Run: headless pygame with SDL's dummy video driver; simulated clock (each Clock.tick advances the game by its frame time, no real sleeping); random seed 0; keys injected as events and as key.get_pressed() state; mouse plan: one left click at the window centre at the start of phase 2, then a move to the lower-right quarter at the start of phase 3.
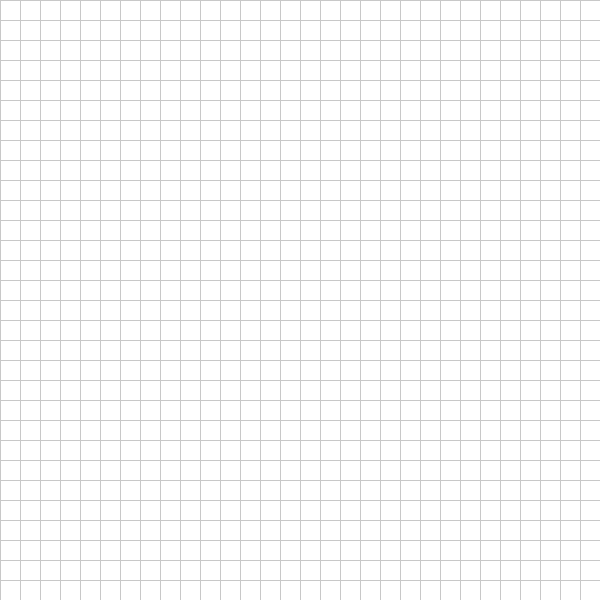
Frame 1 of 4 · flips 1–60 · no input
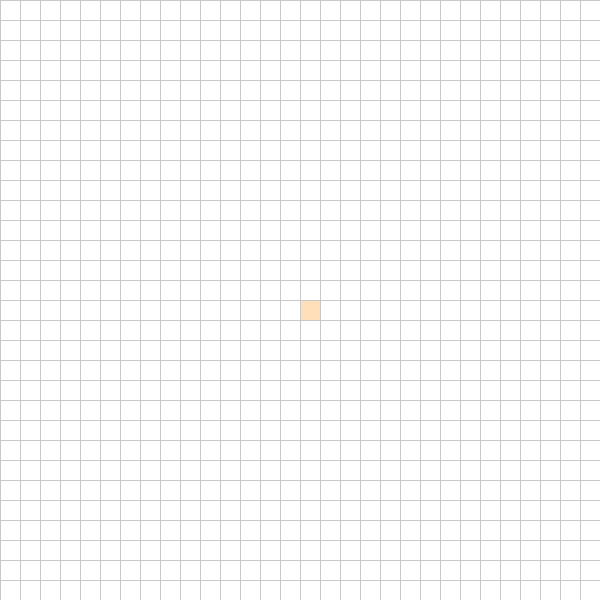
Frame 2 of 4 · flips 61–180 · clicked the window centre · tapped SPACE, RETURN · held RIGHT (→), D
Frame 3 of 4 · flips 181–300 · moved the mouse to the lower-right quarter · held DOWN (↓), S · screen unchanged from frame 2, image omitted
Frame 4 of 4 · flips 301–420 · held LEFT (←), A, UP (↑), W · screen unchanged from frame 3, image omitted

The pygame program that drew these frames:

import pygame
import math
from queue import PriorityQueue

"""
🔦 USER GUIDE!! 🔦

1. To start, run the program and right click on any square to make it where the maze/path starts from.
2. Click on any other random square to make it the end/goal square that the path finder has to reach.
3. Now, feel free to add barriers anywhere you want, make sure to use left click to do all of the above.
NOTE - If you want to remove a barrier/start/end, just right click on that square and it should be removed.
4. After you have defined the start, end, and barriers (option), you can press the space bar and the program should 
start running, and the pathfinder will start highlighting squares as red and green.
Once the pathfinder finds the way, you can press 'r' to restart and play the game again, repeating all the steps from 
1-4 again.
"""


WIDTH = 600
WIN = pygame.display.set_mode((WIDTH, WIDTH))
pygame.display.set_caption("A* Path Finding Algorithm")

RED = (255, 179, 186)
GREEN = (186, 255, 201)
BLUE = (174, 198, 255)
YELLOW = (255, 255, 186)
WHITE = (255, 255, 255)
BLACK = (64, 64, 64)
PURPLE = (219, 190, 255)
ORANGE = (255, 223, 186)
GREY = (200, 200, 200)
TURQUOISE = (180, 255, 255)


class Node:
    def __init__(self, row, col, width, total_rows):
        self.row = row
        self.col = col
        self.width = width
        self.color = WHITE
        self.total_rows = total_rows
        self.x = row * width
        self.y = col * width

    def get_pos(self):
        return self.row, self.col

    def is_closed(self):
        return self.color == RED

    def is_barrier(self):
        return self.color == BLACK

    def is_open(self):
        return self.color == GREEN

    def is_start(self):
        return self.color == ORANGE

    def is_end(self):
        return self.color == TURQUOISE

    def reset(self):
        self.color = WHITE

    def make_closed(self):
        self.color = RED


    def make_barrier(self):
        self.color = BLACK

    def make_open(self):
        self.color = GREEN


    def make_start(self):
        self.color = ORANGE


    def make_end(self):
        self.color = TURQUOISE


    def make_path(self):
        self.color = PURPLE


    def draw(self, win):
        pygame.draw.rect(win, self.color, (self.x, self.y, self.width, self.width))

    def update_neighbors(self, grid):
        self.neighbors = []
        if self.row < self.total_rows -1 and not grid[self.row + 1][self.col].is_barrier(): # down
            self.neighbors.append(grid[self.row + 1][self.col])

        if self.row > 0 and not grid[self.row - 1][self.col].is_barrier(): # up
            self.neighbors.append(grid[self.row - 1][self.col])

        if self.col < self.total_rows - 1 and not grid[self.row][self.col + 1].is_barrier(): # right
            self.neighbors.append(grid[self.row][self.col + 1])

        if self.row > 0 and not grid[self.row ][self.col - 1].is_barrier(): # left
            self.neighbors.append(grid[self.row ][self.col - 1])

    def __lt__(self, other):
        return False


def h(p1, p2):
    x1, y1 = p1
    x2, y2 = p2
    return abs(x1 - x2) + abs(y1 - y2)

def reconstruct_path(came_from, end, draw):
    while end in came_from:
        end = came_from[end]
        end.make_path()
        draw()


def algorithm(draw, grid, start, end, ):
    count = 0
    open_set = PriorityQueue()
    open_set.put((0, count, start))
    came_from = {}
    g = {node : float("inf") for row in grid for node in row}
    g[start] = 0
    f = {node: float("inf") for row in grid for node in row}
    f[start] = h(start.get_pos(), end.get_pos())

    open_set_hash = {start}

    while not open_set.empty():
        for event in pygame.event.get():
            if event == pygame.QUIT:
                pygame.quit()

        current = open_set.get()[2]
        open_set_hash.remove(current)

        if current == end:
            reconstruct_path(came_from, end, draw)
            end.make_end()
            start.make_start()
            return True

        for neighbor in current.neighbors:
            temp_g = g[current] + 1
            if temp_g < g[neighbor]:
                came_from[neighbor] = current
                g[neighbor] = temp_g
                f[neighbor] = temp_g + h(neighbor.get_pos(), end.get_pos())
                if neighbor not in open_set_hash:
                    count += 1
                    open_set.put((f[neighbor], count, neighbor))
                    open_set_hash.add(neighbor)
                    neighbor.make_open()

        draw()
        if current != start:
            current.make_closed()

    return False









def make_grid(rows, width):
	grid = []
	gap = width // rows
	for i in range(rows):
		grid.append([])
		for j in range(rows):
			node = Node(i, j, gap, rows)
			grid[i].append(node)

	return grid


def draw_grid(win, rows, width):
	gap = width // rows
	for i in range(rows):
		pygame.draw.line(win, GREY, (0, i * gap), (width, i * gap))
		for j in range(rows):
			pygame.draw.line(win, GREY, (j * gap, 0), (j * gap, width))


def draw(win, grid, rows, width):
	win.fill(WHITE)

	for row in grid:
		for node in row:
			node.draw(win)

	draw_grid(win, rows, width)
	pygame.display.update()

def get_clicked_pos(pos, rows, width):
    gap = width // rows
    y, x = pos

    row = y // gap
    col = x // gap

    return row, col


def main(win, width):
    ROWS = 30


    grid = make_grid(ROWS, width)

    start = None
    end = None
    started = False
    run = True

    while run:
        draw(win, grid, ROWS, width)
        for event in pygame.event.get():
            if event == pygame.QUIT:
                run = False

            if pygame.mouse.get_pressed()[0]:
                mouse_pos = pygame.mouse.get_pos()
                row, col = get_clicked_pos(mouse_pos, ROWS, width)
                node = grid[row][col]
                if not start and node != end:
                    start = node
                    start.make_start()

                elif not end and node != start:
                    end = node
                    end.make_end()

                elif node != end and node != start:
                    node.make_barrier()



            elif pygame.mouse.get_pressed()[2]:
                mouse_pos = pygame.mouse.get_pos()
                row, col = get_clicked_pos(mouse_pos, ROWS, width)
                node = grid[row][col]
                node.reset()
                if node == start:
                    start = end
                if node == end:
                    end = None

            if event.type == pygame.KEYDOWN:
                if event.key == pygame.K_SPACE and start and end:
                    for row in grid:
                        for node in row:
                            node.update_neighbors(grid)

                    algorithm(lambda: draw(win, grid, ROWS, width), grid, start, end)
                if event.key == pygame.K_r:
                    start = None
                    end = None
                    grid = make_grid(ROWS, width)





main(WIN, WIDTH)
pygame.quit()
